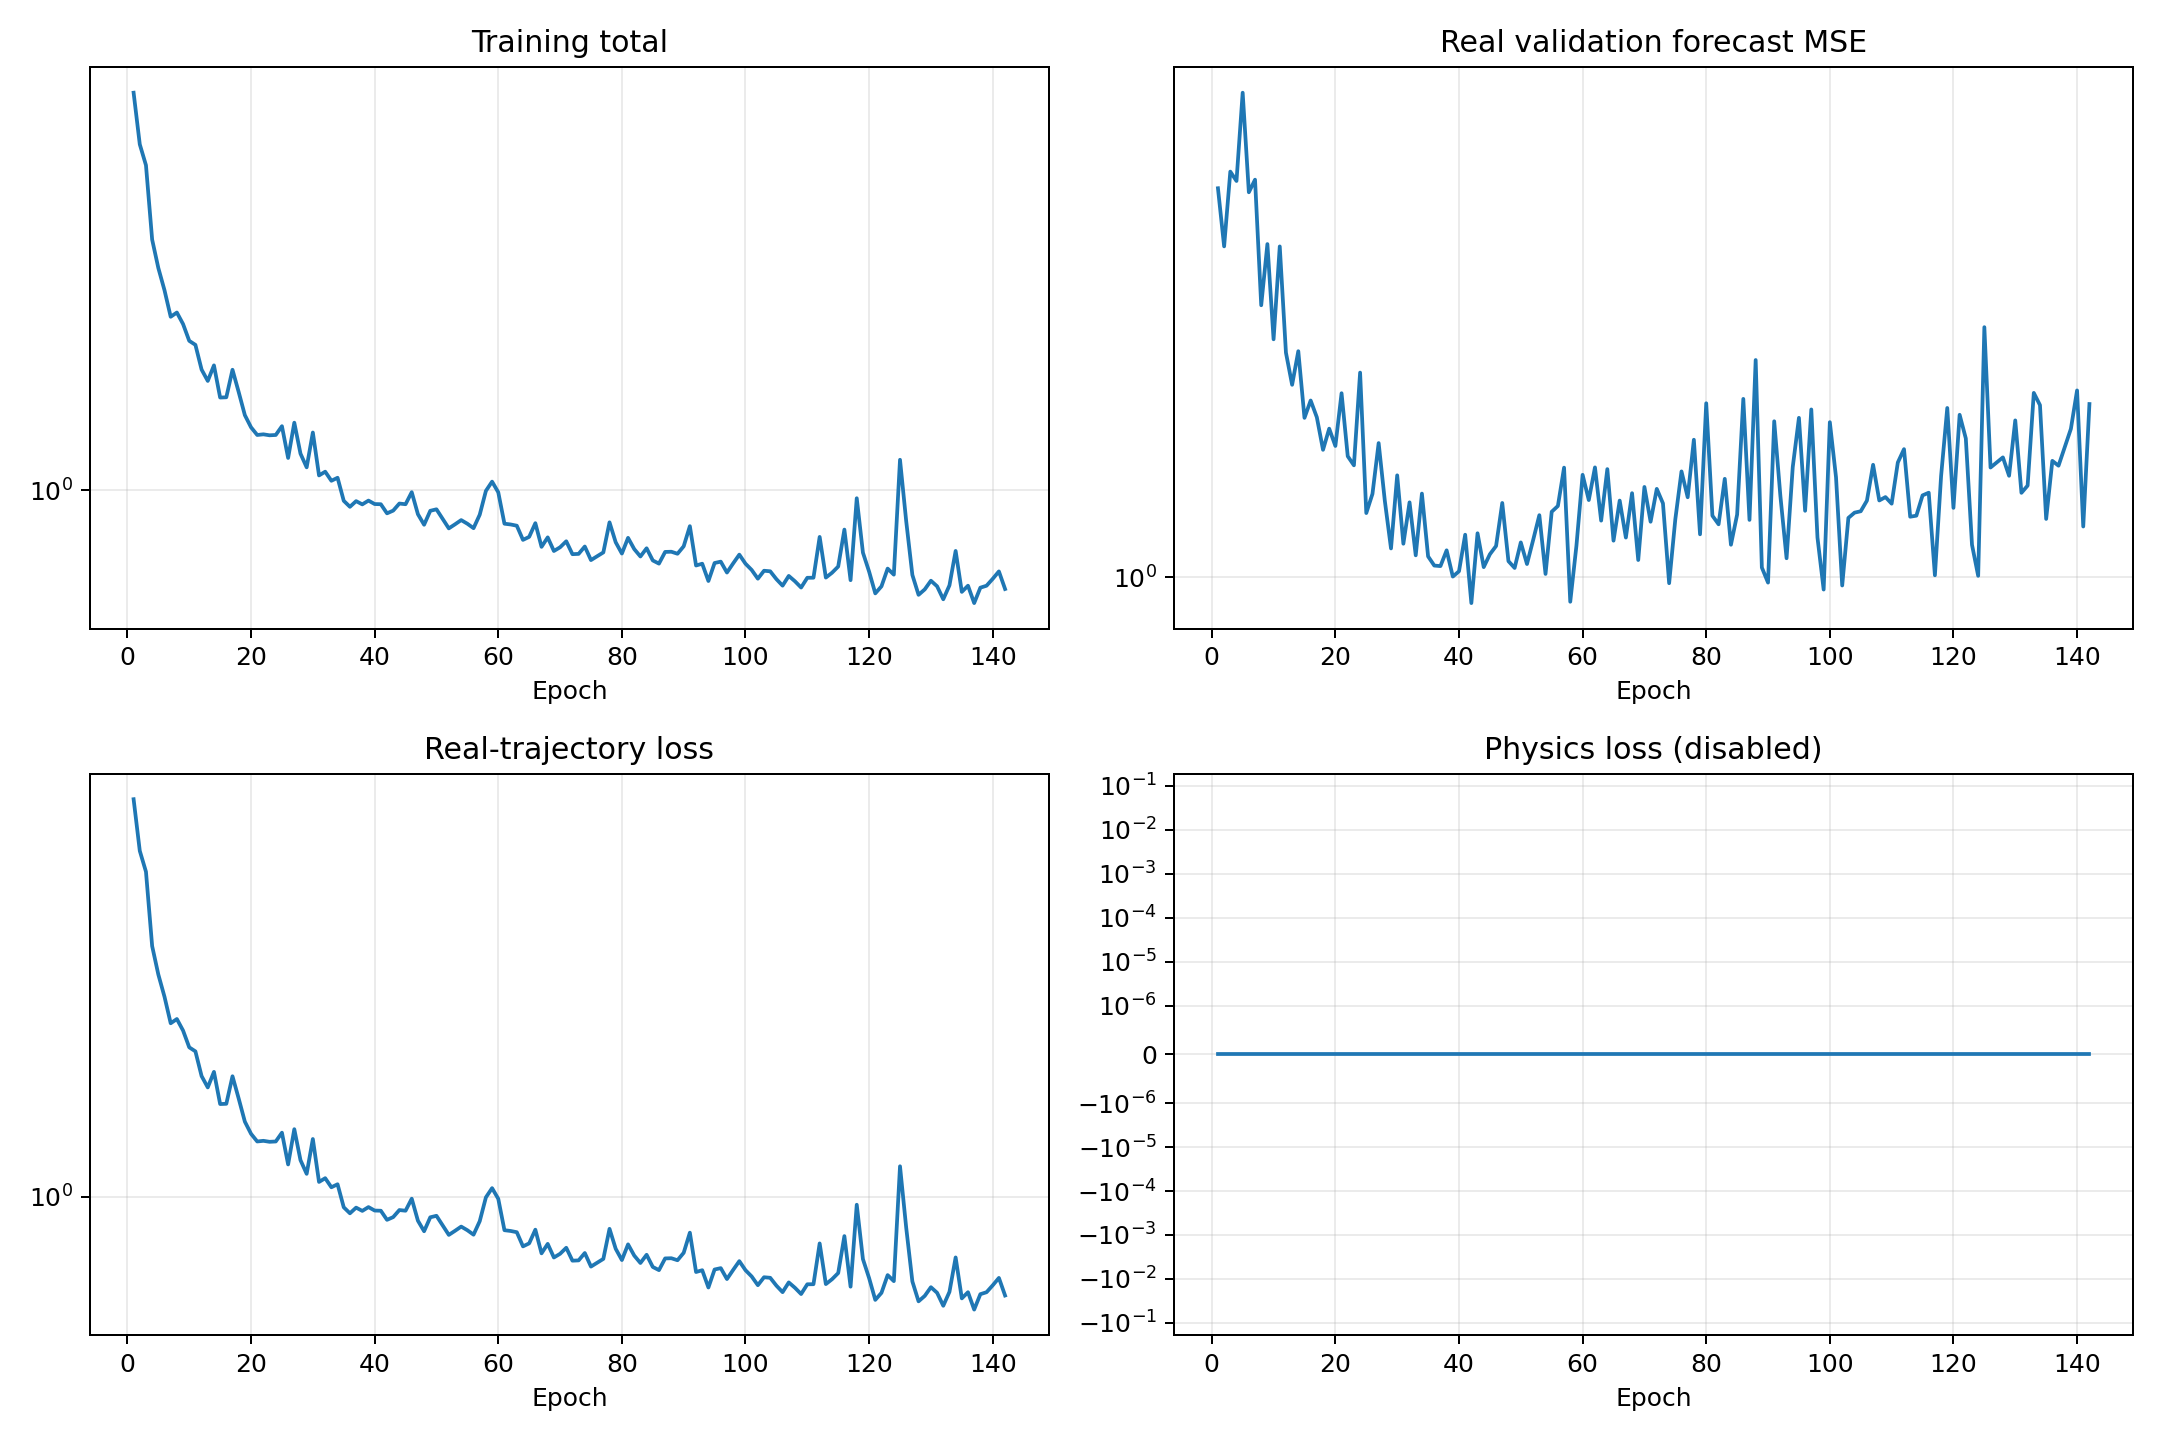

The table this chart was drawn from, first rows:
epoch, validation_real_forecast_mse, train_data, train_physics, train_total
1, 4.075, 7.358, 0.0, 7.358
2, 3.304, 5.678, 0.0, 5.678
3, 4.328, 5.113, 0.0, 5.113
4, 4.184, 3.52, 0.0, 3.52
5, 5.754, 3.052, 0.0, 3.052
6, 4.017, 2.729, 0.0, 2.729
7, 4.204, 2.389, 0.0, 2.389
8, 2.672, 2.441, 0.0, 2.441
9, 3.332, 2.304, 0.0, 2.304
10, 2.363, 2.118, 0.0, 2.118
11, 3.303, 2.075, 0.0, 2.075
12, 2.252, 1.833, 0.0, 1.833
13, 2.005, 1.732, 0.0, 1.732
14, 2.263, 1.872, 0.0, 1.872
15, 1.779, 1.593, 0.0, 1.593
16, 1.894, 1.595, 0.0, 1.595
17, 1.783, 1.831, 0.0, 1.831
18, 1.585, 1.638, 0.0, 1.638
19, 1.711, 1.458, 0.0, 1.458
20, 1.607, 1.372, 0.0, 1.372
21, 1.945, 1.32, 0.0, 1.32
22, 1.549, 1.324, 0.0, 1.324
23, 1.499, 1.318, 0.0, 1.318
24, 2.095, 1.32, 0.0, 1.32
25, 1.262, 1.38, 0.0, 1.38
26, 1.352, 1.176, 0.0, 1.176
27, 1.624, 1.404, 0.0, 1.404
28, 1.319, 1.202, 0.0, 1.202
29, 1.11, 1.122, 0.0, 1.122
30, 1.446, 1.337, 0.0, 1.337
31, 1.13, 1.077, 0.0, 1.077
32, 1.311, 1.098, 0.0, 1.098
33, 1.083, 1.049, 0.0, 1.049
34, 1.354, 1.065, 0.0, 1.065
35, 1.079, 0.9486, 0.0, 0.9486
36, 1.044, 0.9205, 0.0, 0.9205
37, 1.042, 0.9471, 0.0, 0.9471
38, 1.103, 0.9317, 0.0, 0.9317
39, 1.003, 0.9496, 0.0, 0.9496
40, 1.023, 0.9333, 0.0, 0.9333
41, 1.167, 0.9324, 0.0, 0.9324
42, 0.9117, 0.8907, 0.0, 0.8907
43, 1.173, 0.9031, 0.0, 0.9031
44, 1.038, 0.9357, 0.0, 0.9357
45, 1.087, 0.9325, 0.0, 0.9325
46, 1.12, 0.9905, 0.0, 0.9905
47, 1.308, 0.8869, 0.0, 0.8869
48, 1.061, 0.8412, 0.0, 0.8412
49, 1.035, 0.9022, 0.0, 0.9022
50, 1.135, 0.909, 0.0, 0.909
51, 1.05, 0.8663, 0.0, 0.8663
52, 1.145, 0.826, 0.0, 0.826
53, 1.252, 0.8429, 0.0, 0.8429
54, 1.013, 0.861, 0.0, 0.861
55, 1.268, 0.8455, 0.0, 0.8455
56, 1.294, 0.8268, 0.0, 0.8268
57, 1.486, 0.8847, 0.0, 0.8847
58, 0.9161, 0.9971, 0.0, 0.9971
59, 1.121, 1.044, 0.0, 1.044
60, 1.449, 0.9899, 0.0, 0.9899
... 82 more rows
